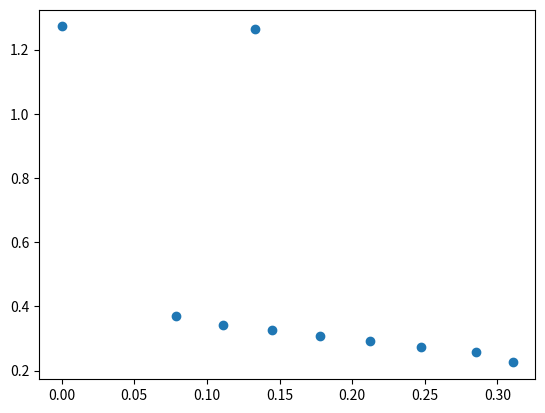

This figure's Python source:
import numpy as np
import matplotlib.pyplot as  plt


class Visuals:
    def __init__(self) -> None:
        self.distance=[]
        self.angle_matrix=[]
        self.cordinates=[]

    def get_distance(self):
        return self.distance

    def set_distance(self, value):
        self.distance = value


    def get_visuals(self):
        self.angle_matrix=np.array(range(len(self.distance)))*6

        x= self.distance *np.sin(np.deg2rad(self.angle_matrix))
        y=self.distance* np.cos(np.deg2rad(self.angle_matrix))

        plt.clf()
        plt.scatter(x, y)
        plt.pause(0.01)
        plt.show()

if __name__== '__main__':

    visuals=Visuals()
        
    visuals.set_distance([1.2719975,1.2719975,0.3785381,0.36046386,0.35620683,0.356,0.36154813,0.36943758,0.38366827,0.38366827])
    visuals.get_visuals()
    